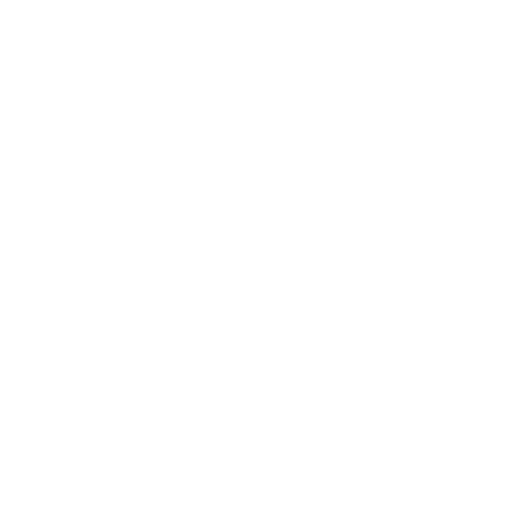
t = 0.00 s
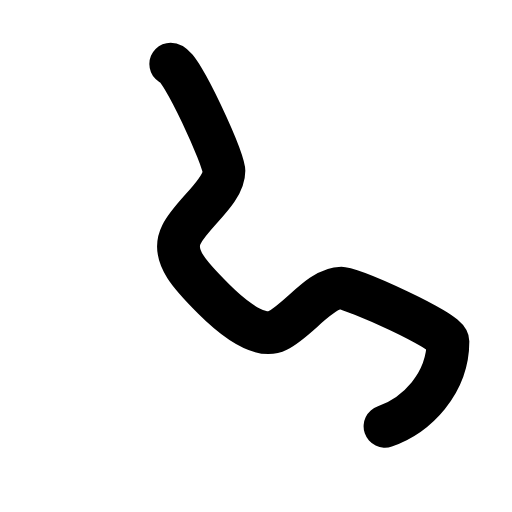
t = 0.30 s
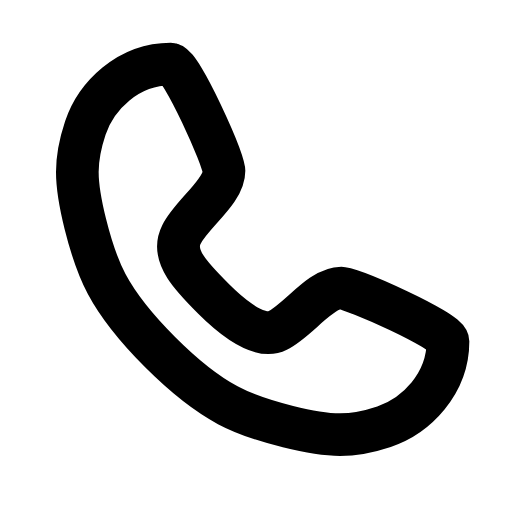
t = 0.60 s
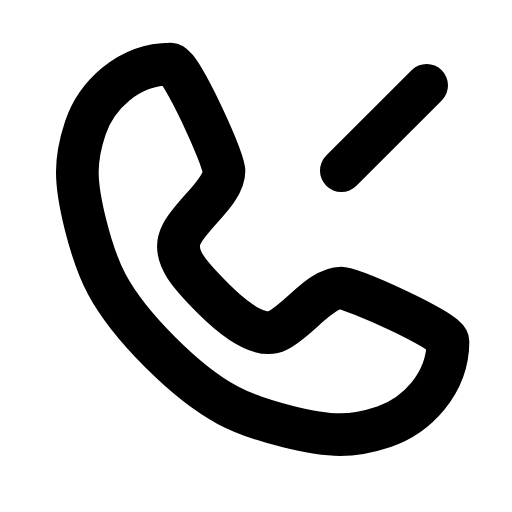
t = 0.90 s
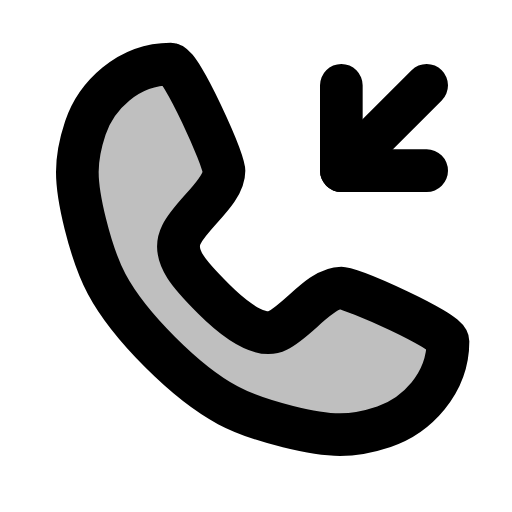
t = 1.20 s
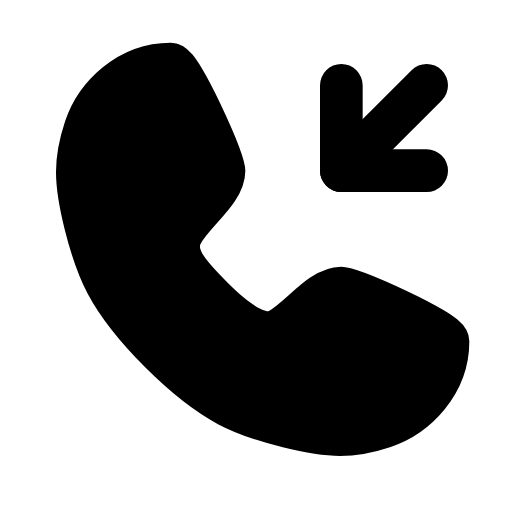
t = 1.50 s

The animated SVG that drew these frames (rendered in a browser with its animation timeline set to each time). Animation: 4 SMIL elements (animate=4); one cycle of 1.50 s.

<svg xmlns="http://www.w3.org/2000/svg" width="24" height="24" viewBox="0 0 24 24"><g stroke="currentColor" stroke-linecap="round" stroke-linejoin="round" stroke-width="2"><path fill="currentColor" fill-opacity="0" stroke-dasharray="62" d="M8 3c0.5 0 2.5 4.5 2.5 5c0 1 -1.5 2 -2 3c-0.5 1 0.5 2 1.5 3c0.39 0.39 2 2 3 1.5c1 -0.5 2 -2 3 -2c0.5 0 5 2 5 2.5c0 2 -1.5 3.5 -3 4c-1.5 0.5 -2.5 0.5 -4.5 0c-2 -0.5 -3.5 -1 -6 -3.5c-2.5 -2.5 -3 -4 -3.5 -6c-0.5 -2 -0.5 -3 0 -4.5c0.5 -1.5 2 -3 4 -3Z"><animate fill="freeze" attributeName="stroke-dashoffset" dur="0.6s" values="62;0"/><animate fill="freeze" attributeName="fill-opacity" begin="1.1s" dur="0.4s" to="1"/></path><g fill="none"><path stroke-dasharray="8" stroke-dashoffset="8" d="M20 4l-4 4"><animate fill="freeze" attributeName="stroke-dashoffset" begin="0.7s" dur="0.2s" to="0"/></path><path stroke-dasharray="6" stroke-dashoffset="6" d="M16 8h4M16 8v-4"><animate fill="freeze" attributeName="stroke-dashoffset" begin="0.9s" dur="0.2s" to="0"/></path></g></g></svg>
